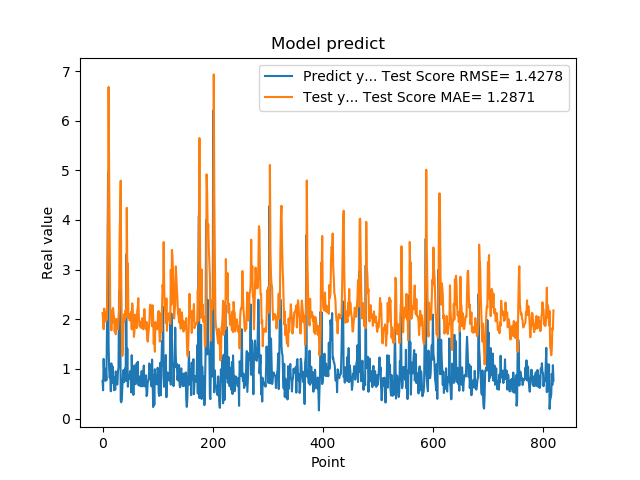

The file beside this chart, header and first rows:
7.566530108451843262e-01, 2.124120787981227831e+00
5.684260129928588867e-01, 1.979717938067933725e+00
1.201630949974060059e+00, 1.798800008821173524e+00
8.802530169486999512e-01, 2.217279213491751833e+00
8.531429767608642578e-01, 2.120875962756251010e+00
7.591750025749206543e-01, 2.132413717943160592e+00
1.005007982254028320e+00, 1.953002719481000460e+00
7.687720060348510742e-01, 2.135445349571120310e+00
1.740013241767883301e+00, 1.990179228984068072e+00
2.913533687591552734e+00, 2.847341010805975792e+00
4.963075160980224609e+00, 4.215143314755088078e+00
1.471215128898620605e+00, 6.679870113721626090e+00
1.000648975372314453e+00, 4.837644765574048655e+00
8.220189809799194336e-01, 3.466773839689898828e+00
9.362199902534482643e-01, 2.220285427965722480e+00
5.486897230148315430e-01, 2.134470201010589818e+00
1.111255049705505371e+00, 1.776307170712229100e+00
7.148039937019348145e-01, 2.172484416391128104e+00
1.052167057991027832e+00, 1.927936795405838843e+00
8.955980539321898304e-01, 2.227237722457287017e+00
7.769405245780944824e-01, 2.113926798819890429e+00
5.699509978294372559e-01, 2.030081071677504401e+00
8.244060277938842773e-01, 1.752555710607253348e+00
5.800840258598327637e-01, 1.876547197568014358e+00
9.488009810447691761e-01, 1.696658046385494334e+00
7.918390035629272461e-01, 2.007074407706199715e+00
6.937990188598632812e-01, 1.943397677709524096e+00
6.834830045700073242e-01, 1.886395712517561218e+00
9.433320164680479847e-01, 1.798398088537393136e+00
1.032713770866394043e+00, 2.008750246528685057e+00
2.556216001510620117e+00, 2.189211015571732588e+00
2.464895963668823242e+00, 3.666643610424924038e+00
2.728049993515014204e+00, 4.209644674645478979e+00
3.558506965637206476e-01, 4.791344971717963475e+00
3.262020051479339600e-01, 2.755330496043817412e+00
3.781589865684509277e-01, 1.832802507459468488e+00
6.306380033493041992e-01, 1.261137627594187682e+00
8.854129910469055176e-01, 1.508249195168140488e+00
9.743152856826782227e-01, 1.854360236050960786e+00
7.307389974594116211e-01, 2.099518587944670056e+00
9.521890282630921520e-01, 1.975576064584472880e+00
1.011654973030090332e+00, 2.106846462146955812e+00
7.643579840660095215e-01, 2.185442964214491024e+00
3.306220054626464844e+00, 2.038352368342254639e+00
7.543110251426696777e-01, 4.244611643884115715e+00
1.409499049186706321e+00, 2.911474152881081245e+00
6.401469707489013672e-01, 3.123684993255148257e+00
8.640019893646240234e-01, 2.030065526767875994e+00
8.469420075416564941e-01, 2.101712705245807555e+00
7.976629734039306641e-01, 1.976479300109600823e+00
9.555831551551821068e-01, 1.981853090632132552e+00
9.546210169792175293e-01, 2.103464939750641971e+00
5.251880288124084473e-01, 2.151571921140394306e+00
1.275226235389709695e+00, 1.796257320834605542e+00
8.355640172958374023e-01, 2.318097466320074851e+00
7.640249729156494141e-01, 2.097620795046968745e+00
4.752210080623626154e-01, 2.051892856119004183e+00
7.414129972457885742e-01, 1.644388466107635560e+00
1.069700956344604492e+00, 1.760076600941020697e+00
7.892770171165466309e-01, 2.091521124590866254e+00
6.914690136909484863e-01, 2.029871564116503713e+00
... 759 more rows
